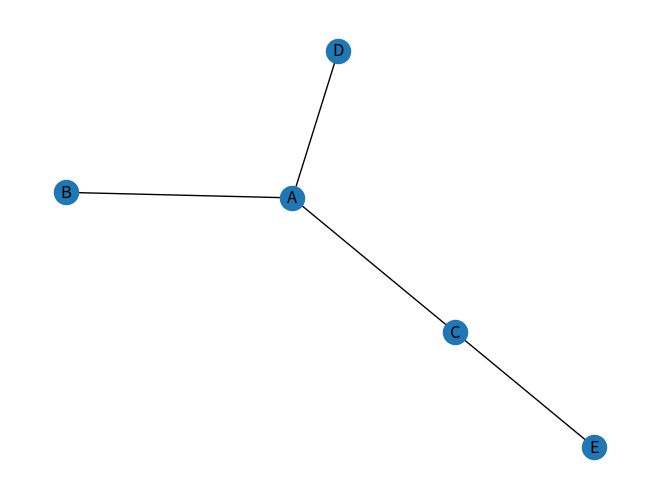

Source code (Python):
# libraries
import pandas as pd
import numpy as np
import networkx as nx
import matplotlib.pyplot as plt
 
# Build a dataframe with 4 connections
#gf = pd.DataFrame({ 'from': [25,26,47,71,81,117,15,48,79,10,58,65,94,111,121,21,23,36,102,124,6,71,72,117,5,17,91,115,116,117,8,52,53,66,93,110,7,52,58,66,83,16,27,90,99,101,114,3,38,94,108,111,43,60,77,88,107,41,93,100,103,104,70,84,85,118,126,131,20,27,99,114,2,60,79,107,9,86,87,99,6,70,115,117,118,70,84,92,98,30,62,128,130,14,125,4,23,24,68,73,124,43,49,56,60,78,79,4,21,24,36,95,21,23,68,95,1,26,117,118,131,1,25,47,69,131,9,14,114,29,50,68,73,82,28,68,82,19,61,62,34,37,38,97,112,33,59,97,112,32,59,97,31,38,94,108,92,98,113,115,116,4,23,37,38,39,95,102,31,36,38,95,112,10,31,34,36,37,39,108,111,36,38,63,102,111,59,91,12,51,53,89,93,104,43,44,66,74,76,88,127,11,22,42,49,54,88,127,42,45,64,66,69,74,130,44,64,69,131,47,66,69,81,110,1,26,46,69,81,2,78,79,87,129,22,43,54,56,102,123,28,56,73,82,122,123,129,41,52,53,55,109,7,8,51,53,55,83,96,7,41,51,52,93,43,49,63,102,127,51,52,96,109,22,49,50,78,123,129,67,82,86,122,129,3,8,65,66,83,121,127,32,33,40,11,15,22,79,107,30,62,77,107,128,19,30,61,128,39,54,102,111,121,127,44,45,130,131,3,58,83,96,7,8,42,44,46,58,69,110,127,57,82,90,101,21,24,28,29,26,44,45,46,47,66,131,13,17,18,84,92,115,118,1,5,72,81,106,5,71,106,119,21,28,50,123,124,42,44,76,130,80,93,100,106,110,42,74,77,88,130,11,61,76,88,107,128,22,48,56,79,129,2,15,22,48,60,78,75,81,106,110,1,46,47,71,80,106,110,28,29,50,57,67,122,8,52,58,65,96,13,18,70,85,98,13,84,125,126,16,57,87,101,16,48,86,129,11,42,43,76,77,41,103,104,120,9,67,101,6,40,116,18,35,70,98,115,7,12,41,51,75,100,110,3,10,34,96,108,23,24,36,37,52,55,65,83,94,109,31,32,33,112,18,35,84,92,113,9,14,16,114,12,75,93,103,105,106,119,9,67,86,90,4,36,39,49,54,63,123,124,12,89,100,104,105,120,12,41,89,103,100,103,119,120,71,72,75,80,81,100,119,11,15,60,61,77,10,34,38,94,51,55,96,7,46,66,75,80,81,93,3,10,38,39,63,121,31,32,37,97,35,98,116,9,14,27,99,6,17,35,70,92,116,6,35,91,113,115,1,5,6,17,25,118,13,17,25,70,117,131,72,100,105,106,120,89,103,105,119,3,58,63,111,127,50,57,82,129,49,50,56,73,102,124,4,21,73,102,123,20,85,126,13,85,125,42,43,54,58,63,66,121,19,61,62,77,48,50,56,57,78,87,122,19,44,64,74,76,13,25,26,45,64,69,118],'to':[1,1,1,1,1,1,2,2,2,3,3,3,3,3,3,4,4,4,4,4,5,5,5,5,6,6,6,6,6,6,7,7,7,7,7,7,8,8,8,8,8,9,9,9,9,9,9,10,10,10,10,10,11,11,11,11,11,12,12,12,12,12,13,13,13,13,13,13,14,14,14,14,15,15,15,15,16,16,16,16,17,17,17,17,17,18,18,18,18,19,19,19,19,20,20,21,21,21,21,21,21,22,22,22,22,22,22,23,23,23,23,23,24,24,24,24,25,25,25,25,25,26,26,26,26,26,27,27,27,28,28,28,28,28,29,29,29,30,30,30,31,31,31,31,31,32,32,32,32,33,33,33,34,34,34,34,35,35,35,35,35,36,36,36,36,36,36,36,37,37,37,37,37,38,38,38,38,38,38,38,38,39,39,39,39,39,40,40,41,41,41,41,41,41,42,42,42,42,42,42,42,43,43,43,43,43,43,43,44,44,44,44,44,44,44,45,45,45,45,46,46,46,46,46,47,47,47,47,47,48,48,48,48,48,49,49,49,49,49,49,50,50,50,50,50,50,50,51,51,51,51,51,52,52,52,52,52,52,52,53,53,53,53,53,54,54,54,54,54,55,55,55,55,56,56,56,56,56,56,57,57,57,57,57,58,58,58,58,58,58,58,59,59,59,60,60,60,60,60,61,61,61,61,61,62,62,62,62,63,63,63,63,63,63,64,64,64,64,65,65,65,65,66,66,66,66,66,66,66,66,66,67,67,67,67,68,68,68,68,69,69,69,69,69,69,69,70,70,70,70,70,70,70,71,71,71,71,71,72,72,72,72,73,73,73,73,73,74,74,74,74,75,75,75,75,75,76,76,76,76,76,77,77,77,77,77,77,78,78,78,78,78,79,79,79,79,79,79,80,80,80,80,81,81,81,81,81,81,81,82,82,82,82,82,82,83,83,83,83,83,84,84,84,84,84,85,85,85,85,86,86,86,86,87,87,87,87,88,88,88,88,88,89,89,89,89,90,90,90,91,91,91,92,92,92,92,92,93,93,93,93,93,93,93,94,94,94,94,94,95,95,95,95,96,96,96,96,96,96,97,97,97,97,98,98,98,98,98,99,99,99,99,100,100,100,100,100,100,100,101,101,101,101,102,102,102,102,102,102,102,102,103,103,103,103,103,103,104,104,104,104,105,105,105,105,106,106,106,106,106,106,106,107,107,107,107,107,108,108,108,108,109,109,109,110,110,110,110,110,110,110,111,111,111,111,111,111,112,112,112,112,113,113,113,114,114,114,114,115,115,115,115,115,115,116,116,116,116,116,117,117,117,117,117,117,118,118,118,118,118,118,119,119,119,119,119,120,120,120,120,121,121,121,121,121,122,122,122,122,123,123,123,123,123,123,124,124,124,124,124,125,125,125,126,126,126,127,127,127,127,127,127,127,128,128,128,128,129,129,129,129,129,129,129,130,130,130,130,130,131,131,131,131,131,131,131]})
#gf
df = pd.DataFrame({ 'from':['A', 'B', 'C','A'], 'to':['D', 'A', 'E','C']})
df
 
# Build your graph
G=nx.from_pandas_edgelist(df, 'from', 'to')
 
# Plot it
nx.draw(G, with_labels=True)
plt.show()
